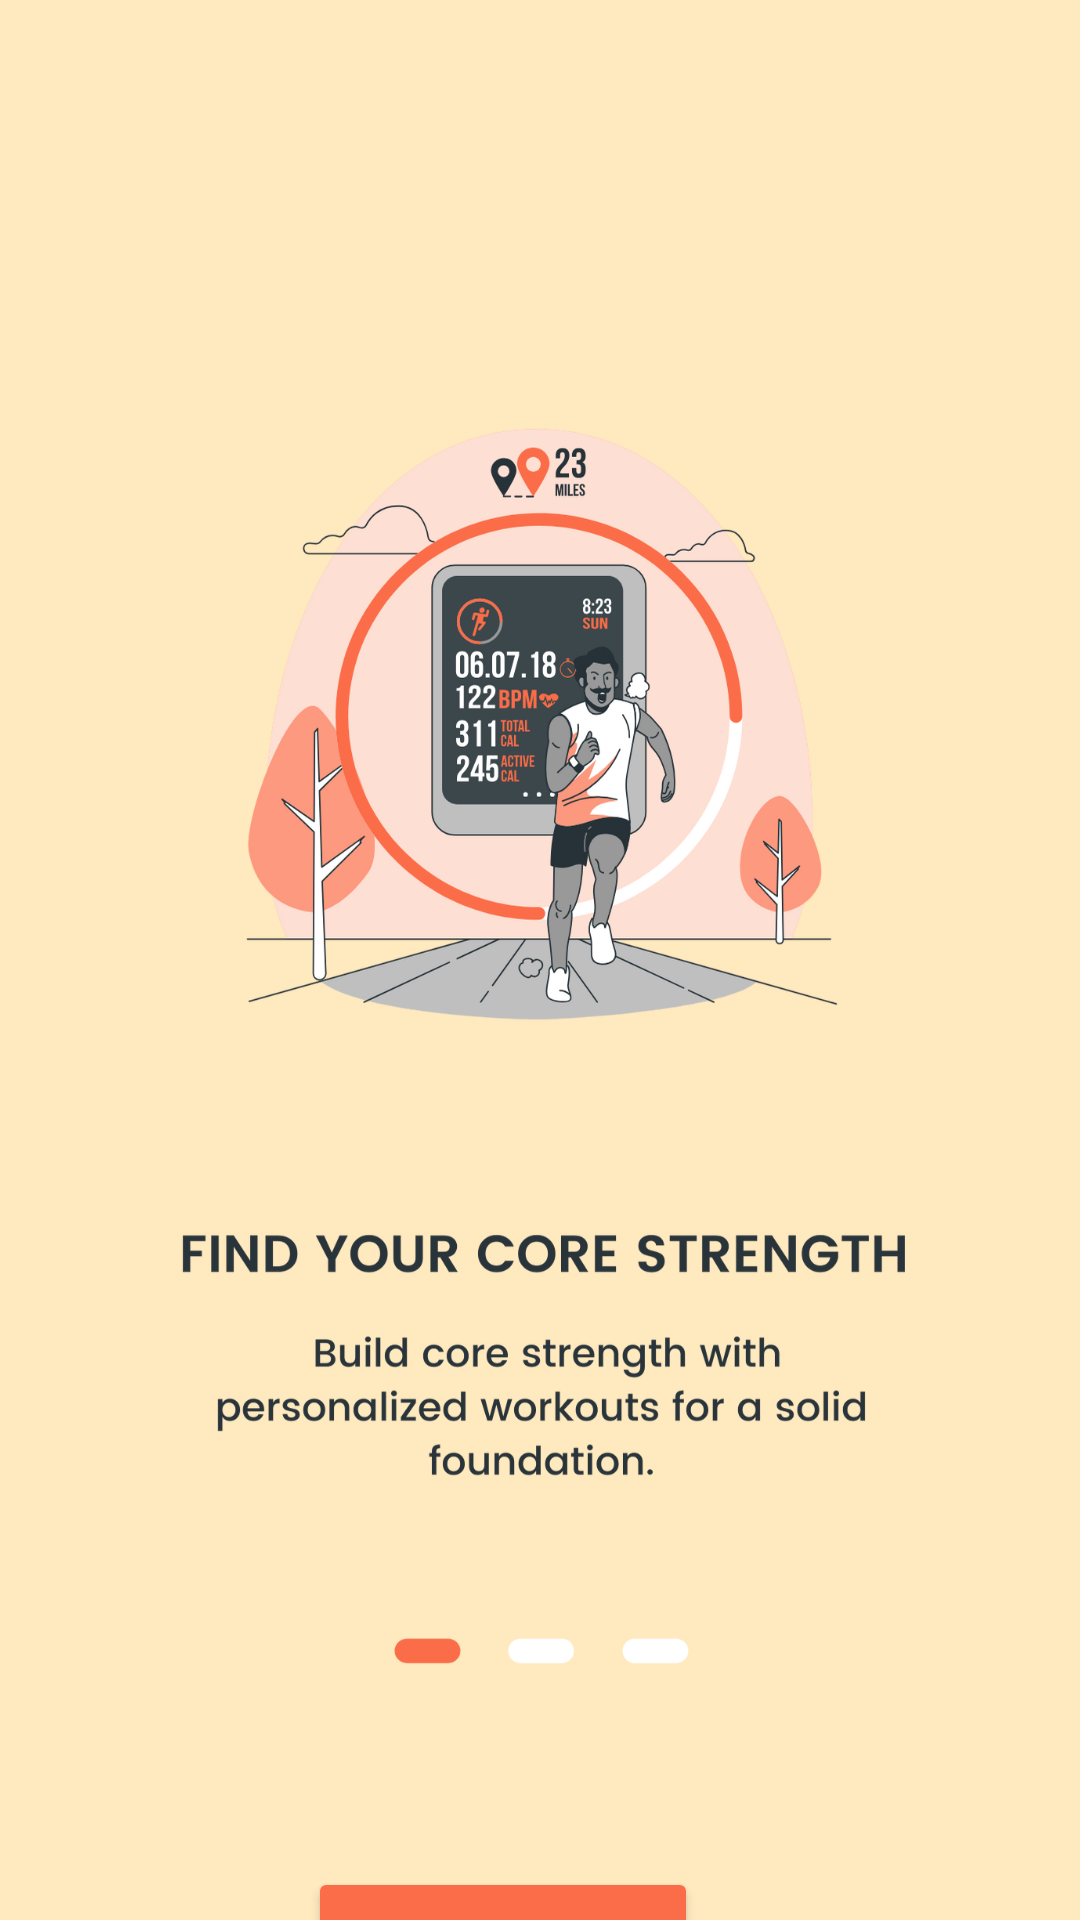

The Android layout XML behind this screen, and the referenced resources:
<!-- AndroidManifest.xml: application theme Theme.Coreflow -->
<!-- res/layout/activity_onboard_screen1.xml -->
<?xml version="1.0" encoding="utf-8"?>
<androidx.constraintlayout.widget.ConstraintLayout xmlns:android="http://schemas.android.com/apk/res/android"
    xmlns:app="http://schemas.android.com/apk/res-auto"
    xmlns:tools="http://schemas.android.com/tools"
    android:layout_width="match_parent"
    android:layout_height="match_parent"
    android:background="#ffe9bf"
    android:backgroundTint="#ffe9bf"
    tools:context=".viewmodel.OnboardScreen1">

    <ImageView
        android:id="@+id/imageView3"
        android:layout_width="403dp"
        android:layout_height="731dp"
        android:src="@drawable/onboardscreen1"
        app:layout_constraintBottom_toBottomOf="parent"
        app:layout_constraintEnd_toEndOf="parent"
        app:layout_constraintStart_toStartOf="parent"
        app:layout_constraintTop_toTopOf="parent" />

    <Button
        android:id="@+id/Next1"
        android:layout_width="130dp"
        android:layout_height="48dp"
        android:backgroundTint="#FB6D48"
        android:text="Next"
        android:textColor="@color/white"
        app:layout_constraintBottom_toBottomOf="@+id/imageView3"
        app:layout_constraintEnd_toEndOf="parent"
        app:layout_constraintHorizontal_bias="0.493"
        app:layout_constraintStart_toStartOf="@+id/imageView3"
        app:layout_constraintTop_toTopOf="parent"
        app:layout_constraintVertical_bias="0.976" />
</androidx.constraintlayout.widget.ConstraintLayout>
<!-- resources referenced by this layout -->
<resources>
  <color name="white">#FFFFFF</color>
  <!-- drawable onboardscreen1: png bitmap (drawable, 402320 bytes) -->
  <style name="Theme.Coreflow" parent="Base.Theme.Coreflow" />
  <style name="Base.Theme.Coreflow" parent="Theme.Material3.Light.NoActionBar">
          <item name="colorPrimary">@color/coreflow_primary</item>
          <item name="colorPrimaryDark">@color/coreflow_primary_dark</item>
          <item name="colorSecondary">@color/coreflow_secondary</item>
          <item name="colorOnPrimary">@color/coreflow_on_primary</item>
          <item name="colorSurface">@color/coreflow_surface</item>
          <item name="colorOnSurface">@color/coreflow_on_surface</item>
          <item name="colorOnSurfaceVariant">@color/coreflow_on_surface_variant</item>
          <item name="colorError">@color/coreflow_error</item>
          <item name="android:colorBackground">@color/coreflow_background</item>
          <item name="android:statusBarColor">@color/coreflow_secondary</item>
          <item name="android:navigationBarColor">@color/coreflow_surface</item>
          <item name="android:windowLightStatusBar" tools:targetApi="m">false</item>
          <item name="materialButtonStyle">@style/Widget.Coreflow.Button</item>
      </style>
  <color name="coreflow_primary">#E85D4C</color>
  <color name="coreflow_primary_dark">#C44A3B</color>
  <color name="coreflow_secondary">#2F3645</color>
  <color name="coreflow_on_primary">#FFFFFF</color>
  <color name="coreflow_surface">#FFFFFF</color>
  <color name="coreflow_on_surface">#1C1F26</color>
  <color name="coreflow_on_surface_variant">#5C6370</color>
  <color name="coreflow_error">#B3261E</color>
  <color name="coreflow_background">#F5F6F8</color>
  <style name="Widget.Coreflow.Button" parent="Widget.Material3.Button">
          <item name="android:minHeight">48dp</item>
          <item name="cornerRadius">12dp</item>
          <item name="backgroundTint">@color/coreflow_primary</item>
          <item name="android:textColor">@color/coreflow_on_primary</item>
          <item name="android:textAllCaps">false</item>
      </style>
</resources>
